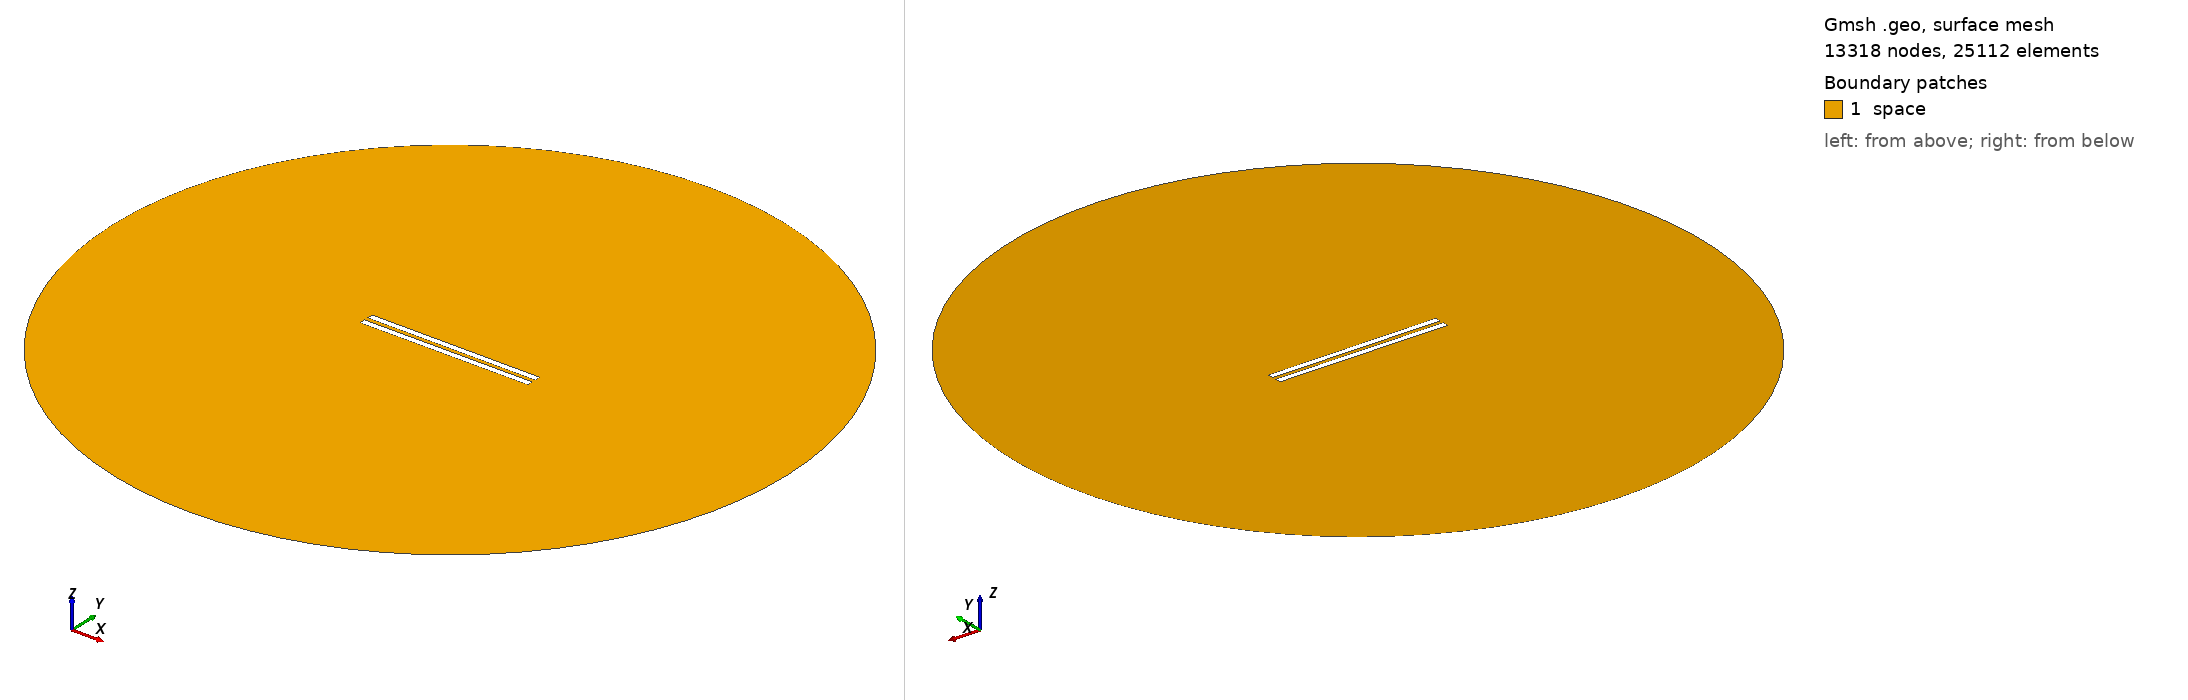

Gmsh geometry script, surface-meshed: 13318 nodes, 25112 surface elements. Boundary patches (legend numbers): 1 space. Left view from above one corner, right view from below the opposite corner. Legend entries are the model's physical surfaces. The drawing asked Gmsh for element sizes between 1% and 20% of the model's largest extent; the script's own settings can give other sizes.

=== 276.geo (drawn) ===
// Set the geometry kernel
SetFactory("OpenCASCADE");

//---------------------------------------
// Rectangles
//---------------------------------------

// Rectangle 1 (top)
Point(1) = {-49.78888888888889, 1.1388888888888888, 0, 1.0};
Point(2) = {49.78888888888889, 1.1388888888888888, 0, 1.0};
Point(3) = {49.78888888888889, 4.716666666666667, 0, 1.0};
Point(4) = {-49.78888888888889, 4.716666666666667, 0, 1.0};

Line(1) = {1, 2};
Line(2) = {2, 3};
Line(3) = {3, 4};
Line(4) = {4, 1};

Line Loop(1) = {1, 2, 3, 4};
Plane Surface(1) = {1};

Rotate { {0, 0, 1}, {0,  1.1388888888888888,  0}, -0.002 } {
  Surface{1};
}

// Rectangle 2 (bottom)
Point(5) = {-49.78888888888889, -1.1388888888888888, 0, 1.0};
Point(6) = {49.78888888888889, -1.1388888888888888, 0, 1.0};
Point(7) = {49.78888888888889, -4.716666666666667, 0, 1.0};
Point(8) = {-49.78888888888889, -4.716666666666667, 0, 1.0};

Line(5) = {5, 6};
Line(6) = {6, 7};
Line(7) = {7, 8};
Line(8) = {8, 5};

Line Loop(2) = {5, 6, 7, 8};
Plane Surface(2) = {2}; 


//---------------------------------------
// Circle
//---------------------------------------

// Define points
Point(9) = {0, 0, 0};        // Center
Point(10) = {200, 0, 0};     // Start point
Point(11) = {0, 200, 0};     // 90 degrees
Point(12) = {-200, 0, 0};    // 180 degrees
Point(13) = {0, -200, 0};    // 270 degrees

// Define circle arcs (each needs start, center, end)
Circle(9) = {10, 9, 11};
Circle(10) = {11, 9, 12};
Circle(11) = {12, 9, 13};
Circle(12) = {13, 9, 10};

// Define curve loop and surface if needed
Curve Loop(3) = {9, 10, 11, 12};
Surface(3) = {3};

// Subtract Rectangles from Circle
BooleanDifference{ Surface{3}; Delete; }{ Surface{1}; Surface{2}; Delete; }

//---------------------------------------
// Transfinite Lines and Surface
//---------------------------------------
r = 7;
Transfinite Line {1, 3} = 50*r Using Progression 1;
Transfinite Line {2, 4} = 2*r Using Progression 1;
Transfinite Line {5, 7} = 50*r Using Progression 1;
Transfinite Line {6, 8} = 2*r Using Progression 1;
Transfinite Line {9, 10, 11, 12} = 20 Using Progression 1;

//---------------------------------------
// Define Physical Groups
//---------------------------------------                

//--- Physical Curves
// Physical groups for boundaries
Physical Line("force_segment", 10) = {1};
Physical Line("upper_plate", 11) = {2, 3, 4};
Physical Line("lower_plate", 12) = {5, 6, 7, 8};
Physical Line("boundary", 20) = {9, 10, 11, 12};

//--- Physical Surfaces
Physical Surface("space", 30) = {3};

//---------------------------------------
// 6. Generate the Mesh
//---------------------------------------
Mesh 2;  // 2D mesh generation
